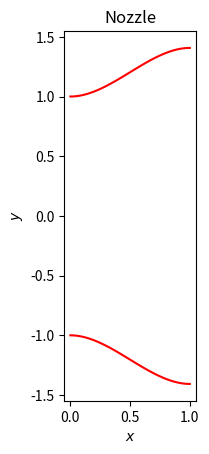

This figure's Python source: (Note: this script raises an exception after producing the figure.)
from numpy import linspace
from matplotlib.pyplot import plot, xlabel, ylabel, title, show, rc, savefig, close, subplots, grid, gca

ps = 1.0
pi0 = 1.5

def shape(x):
    return 1 + 0.407*x**2*(3-2*x)

# Situations occuring while increasing pi0
# A - No Shock (one sonic section)
# AB - Shock in divergent
# B - Shock at the end of the divergent
# BC - Oblique Shock at the end of the divergent
# C - Fully sonic divergent

def plot_nozzle():
    fig, ax = subplots(1,1)
    geom_x = linspace(0., 1., 100)
    geom_y = shape(geom_x)
    ax.plot(geom_x, geom_y, 'r')
    ax.plot(geom_x, -geom_y, 'r')
    rc('text', usetex=True)
    gca().set_aspect('equal', adjustable='box')
    xlabel('$x$')
    ylabel('$y$')
    title('Nozzle')
    savefig('images/nozzle.png', format='png')
    close('all')

plot_nozzle()